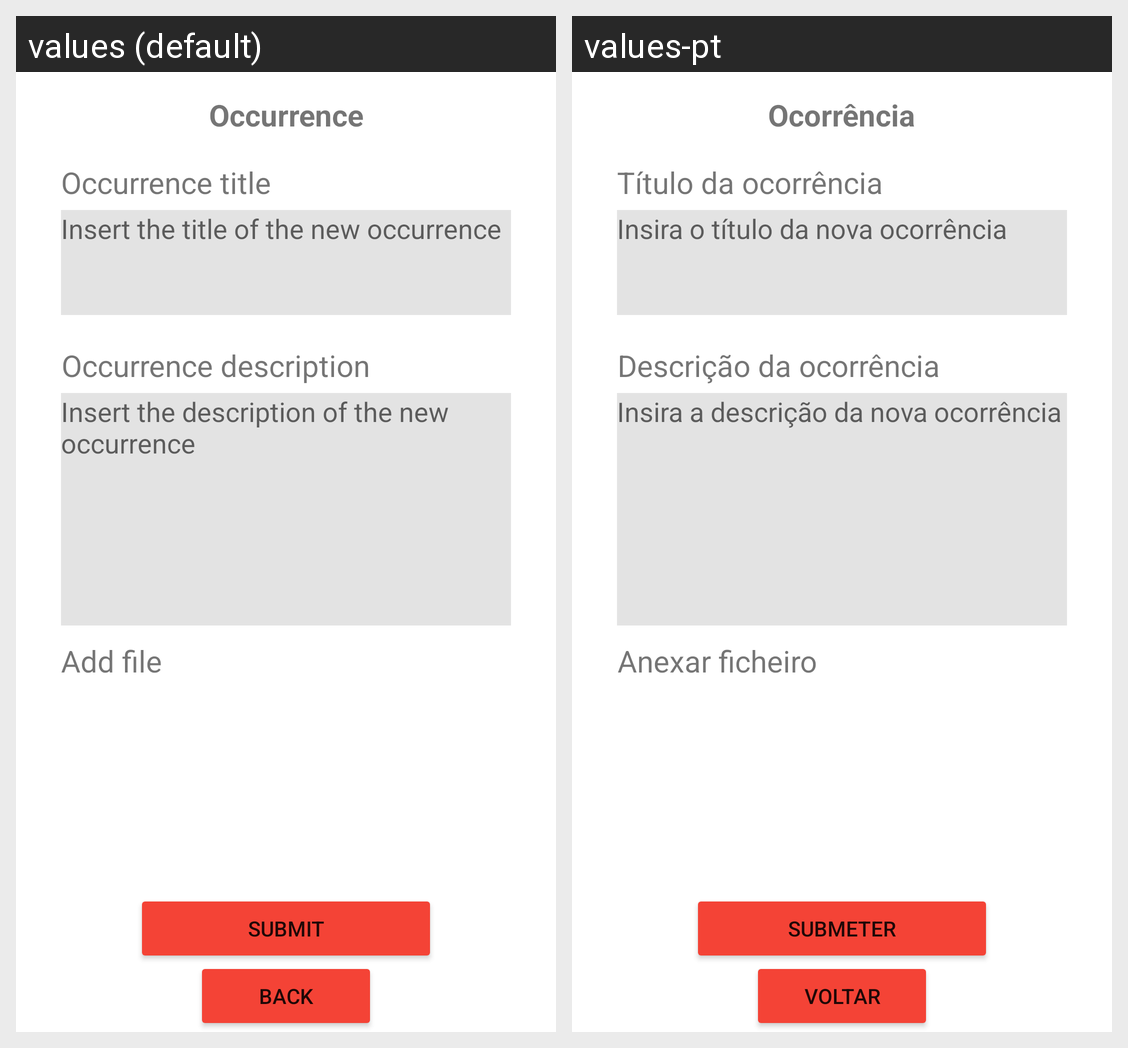

Locale-by-locale string values for the Android screen shown in this grid:
Android screen res/layout/activity_add_occurrence.xml rendered under 2 locales, left to right: values (default), values-pt. Device: Nexus 5 (rendered at 1080×1920; each locale shown at half size, 540×960, under a caption strip naming it); theme Theme.AFProject.
Strings drawn on this screen, with the default value and each locale's value (text and hints the layout hard-codes, and strings that could not be matched under every locale, appear in the picture but are not listed):

occurrence
  values: Occurrence
  values-pt: Ocorrência

occurrencetitle
  values: Occurrence title
  values-pt: Título da ocorrência

occurrencetitle2
  values: Insert the title of the new occurrence
  values-pt: Insira o título da nova ocorrência

occurrencedescription
  values: Occurrence description
  values-pt: Descrição da ocorrência

occurrencedescription2
  values: Insert the description of the new occurrence
  values-pt: Insira a descrição da nova ocorrência

anexar
  values: Add file
  values-pt: Anexar ficheiro

submeternota
  values: Submit
  values-pt: Submeter

voltarnota
  values: Back
  values-pt: Voltar
